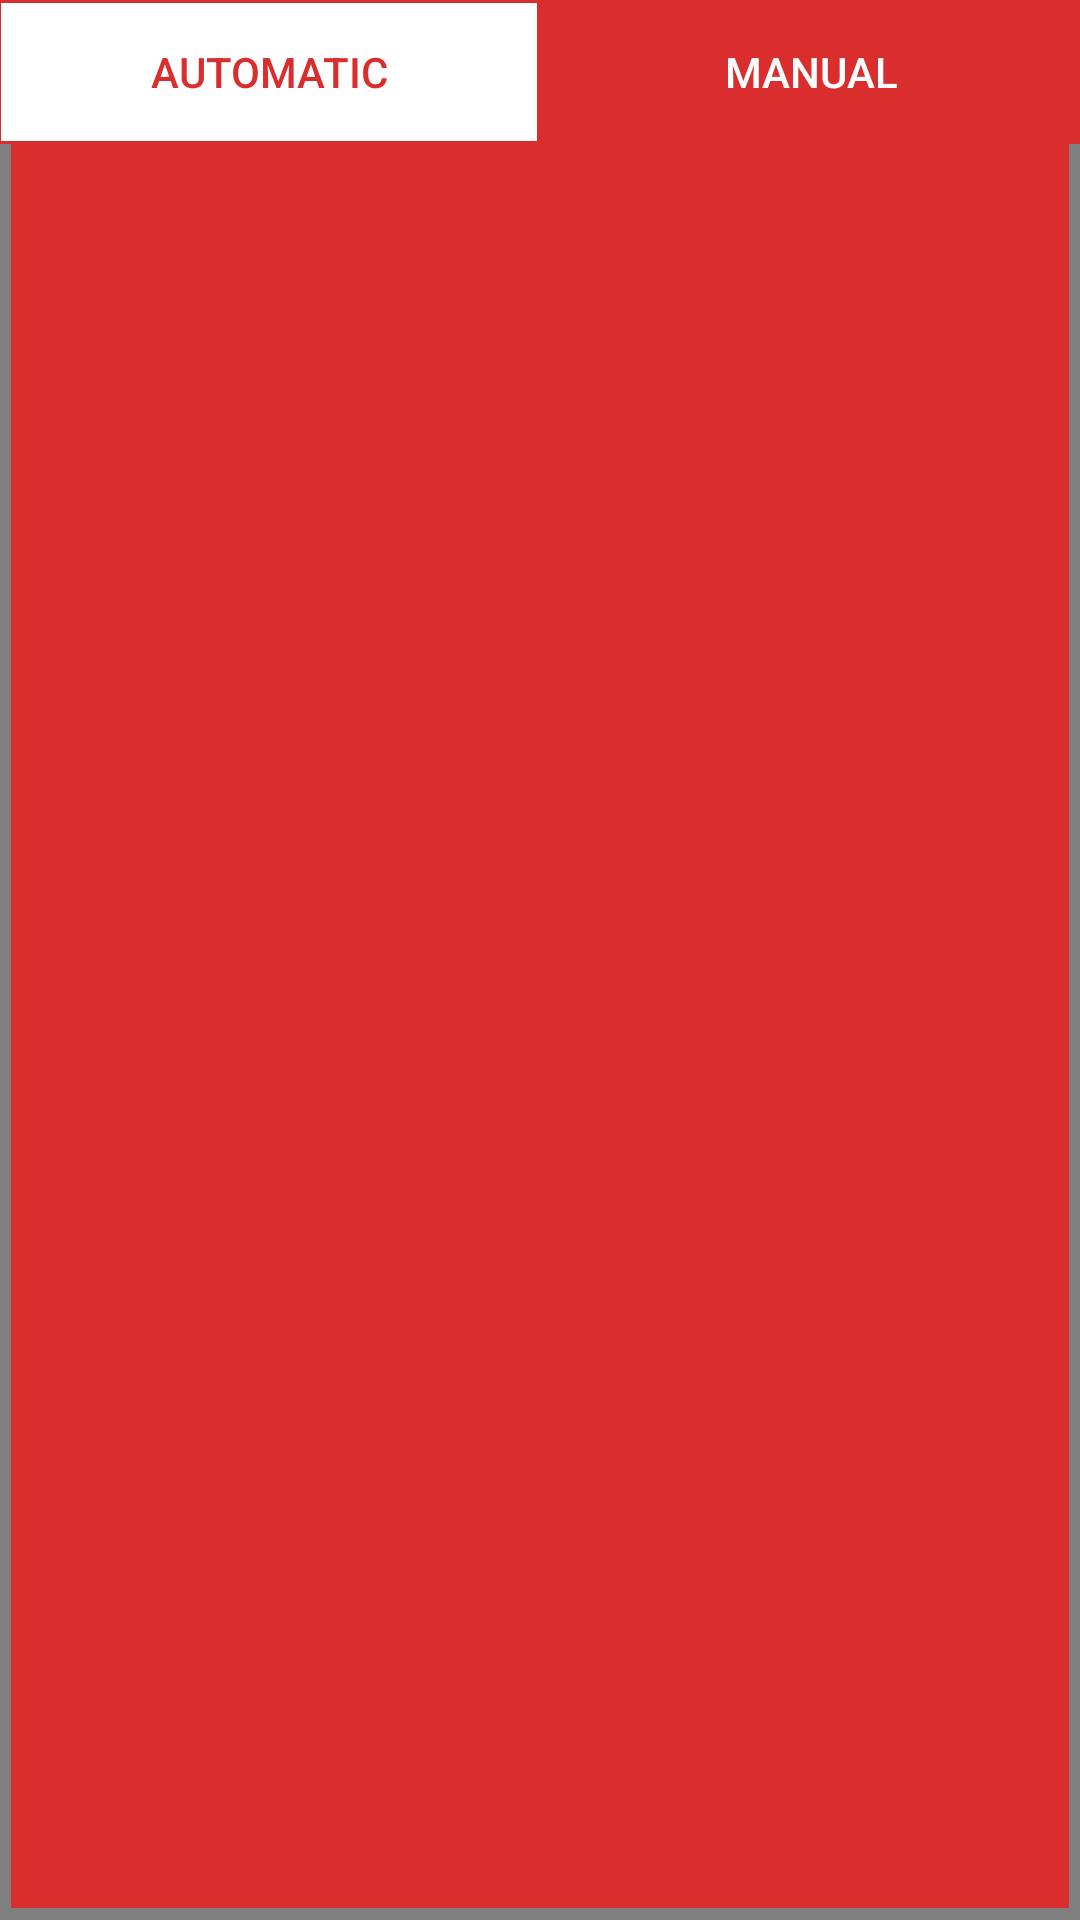

Layout XML and referenced resources for this Android screen:
<!-- AndroidManifest.xml: application theme AppTheme -->
<!-- res/layout/layout_bookcar_invoice_tab.xml -->
<?xml version="1.0" encoding="utf-8"?>
<LinearLayout xmlns:android="http://schemas.android.com/apk/res/android"
    android:layout_width="match_parent"
    android:layout_height="wrap_content"
    android:background="@color/button_singup"
    android:padding="@dimen/_5sdp">

    <LinearLayout
        android:layout_width="match_parent"
        android:layout_height="match_parent"
        android:background="@drawable/bg_tab_red"
        android:orientation="horizontal"
        android:padding="@dimen/_1sdp"
        android:weightSum="2">

        <Button
            android:id="@+id/invoice_tab_automatic"
            style="?android:attr/buttonBarButtonStyle"
            android:layout_width="0dp"
            android:layout_height="wrap_content"
            android:layout_weight="1"
            android:background="@drawable/left_selected_tab"
            android:text="@string/automatic"
            android:textColor="@color/button_singup" />

        <Button
            android:id="@+id/invoice_tab_manual"
            style="?android:attr/buttonBarButtonStyle"
            android:layout_width="0dp"
            android:layout_height="wrap_content"
            android:layout_weight="1"
            android:background="@drawable/right_unselected_tab"
            android:text="@string/manual"
            android:textColor="@color/white" />


    </LinearLayout>


</LinearLayout>
<!-- resources referenced by this layout -->
<resources>
  <color name="button_singup">#d92e2d</color>
  <color name="white">#ffffff</color>
  <!-- drawable bg_tab_red (drawable) -->
  <shape xmlns:android="http://schemas.android.com/apk/res/android"
      android:shape="rectangle">
      <corners
          android:bottomLeftRadius="@dimen/_5sdp"
          android:bottomRightRadius="@dimen/_5sdp"
          android:radius="@dimen/_5sdp"
          android:topRightRadius="@dimen/_5sdp" />
      <stroke
          android:width="4dp"
          android:color="@color/grey" />
      <solid android:color="@color/button_singup"></solid>
  </shape>
  <!-- drawable left_selected_tab (drawable) -->
  <shape xmlns:android="http://schemas.android.com/apk/res/android"
      android:shape="rectangle">
      <corners
          android:bottomLeftRadius="@dimen/_5sdp"
          android:bottomRightRadius="0dp"
          android:topLeftRadius="@dimen/_5sdp"
          android:topRightRadius="0dp" />
      <stroke
          android:width="1dp"
          android:color="@color/button_singup" />
      <solid android:color="@color/white" />
  </shape>
  <!-- drawable right_unselected_tab (drawable) -->
  <shape xmlns:android="http://schemas.android.com/apk/res/android"
      android:shape="rectangle">
      <corners
          android:bottomLeftRadius="0dp"
          android:bottomRightRadius="@dimen/_5sdp"
          android:topLeftRadius="0dp"
          android:topRightRadius="@dimen/_5sdp" />
      <stroke
          android:width="1dp"
          android:color="@color/button_singup" />
      <solid android:color="@color/button_singup" />
  </shape>
  <string name="automatic">Automatic</string>
  <string name="manual">Manual</string>
  <style name="AppTheme" parent="Theme.AppCompat.Light.NoActionBar">
          
          <item name="colorPrimary">@color/colorPrimary</item>
          <item name="colorPrimaryDark">@color/colorPrimaryDark</item>
          <item name="colorAccent">@color/colorAccent</item>
      </style>
  <color name="grey">#808080</color>
  <color name="colorPrimary">#3F51B5</color>
  <color name="colorPrimaryDark">#303F9F</color>
  <color name="colorAccent">#FF4081</color>
</resources>
